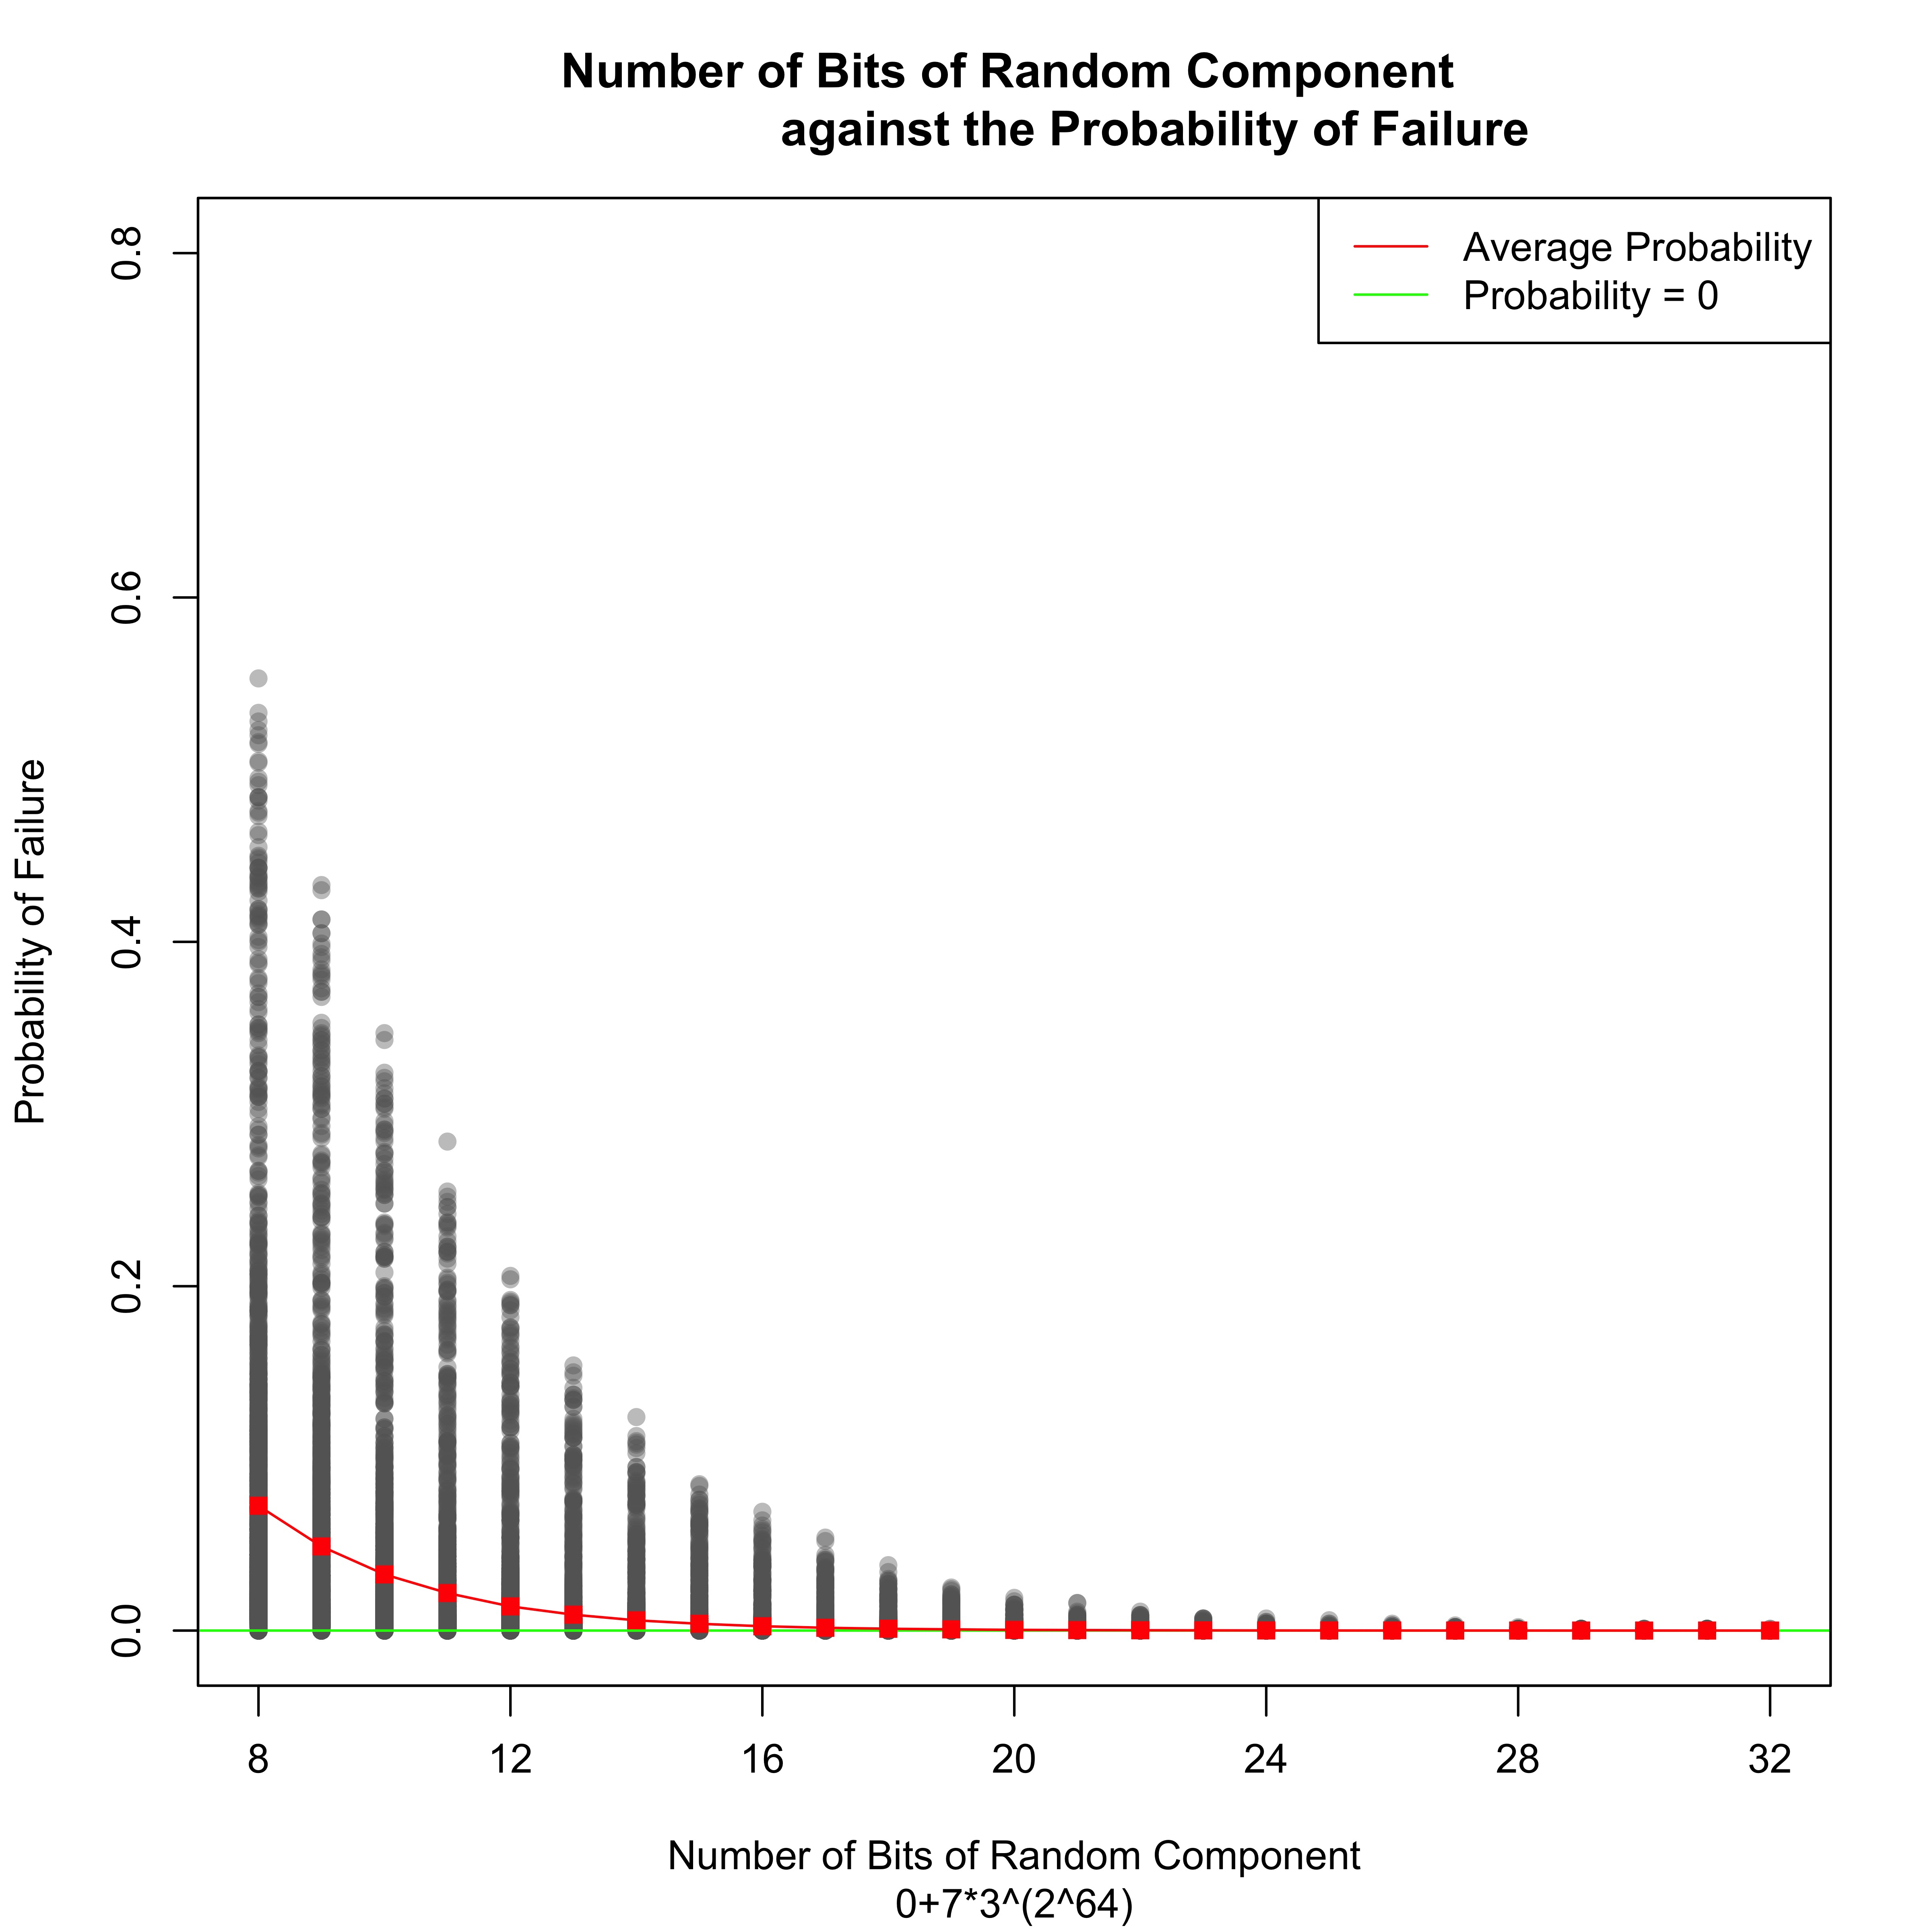

Source data for this figure (header and first rows):
lenX, lenY, bits, proba
72, 71, 8, 0.009
72, 71, 9, 0.011
72, 71, 10, 0.002
72, 71, 11, 0.004
72, 71, 12, 0.001
72, 71, 13, 0
72, 71, 14, 0
72, 71, 15, 0.001
72, 71, 16, 0
72, 71, 17, 0
72, 71, 18, 0
72, 71, 19, 0
72, 71, 20, 0
72, 71, 21, 0
72, 71, 22, 0
72, 71, 23, 0
72, 71, 24, 0
72, 71, 25, 0
72, 71, 26, 0
72, 71, 27, 0
72, 71, 28, 0
72, 71, 29, 0
72, 71, 30, 0
72, 71, 31, 0
72, 71, 32, 0
72, 70, 8, 0.09
72, 70, 9, 0.063
72, 70, 10, 0.045
72, 70, 11, 0.022
72, 70, 12, 0.014
72, 70, 13, 0.006
72, 70, 14, 0.007
72, 70, 15, 0.005
72, 70, 16, 0.001
72, 70, 17, 0.001
72, 70, 18, 0.001
72, 70, 19, 0.001
72, 70, 20, 0.001
72, 70, 21, 0
72, 70, 22, 0.001
72, 70, 23, 0
72, 70, 24, 0
72, 70, 25, 0
72, 70, 26, 0
72, 70, 27, 0
72, 70, 28, 0
72, 70, 29, 0
72, 70, 30, 0
72, 70, 31, 0
72, 70, 32, 0
72, 69, 8, 0.053
72, 69, 9, 0.029
72, 69, 10, 0.017
72, 69, 11, 0.006
72, 69, 12, 0.007
72, 69, 13, 0.008
72, 69, 14, 0.002
72, 69, 15, 0
72, 69, 16, 0
72, 69, 17, 0
... 50,340 more rows
